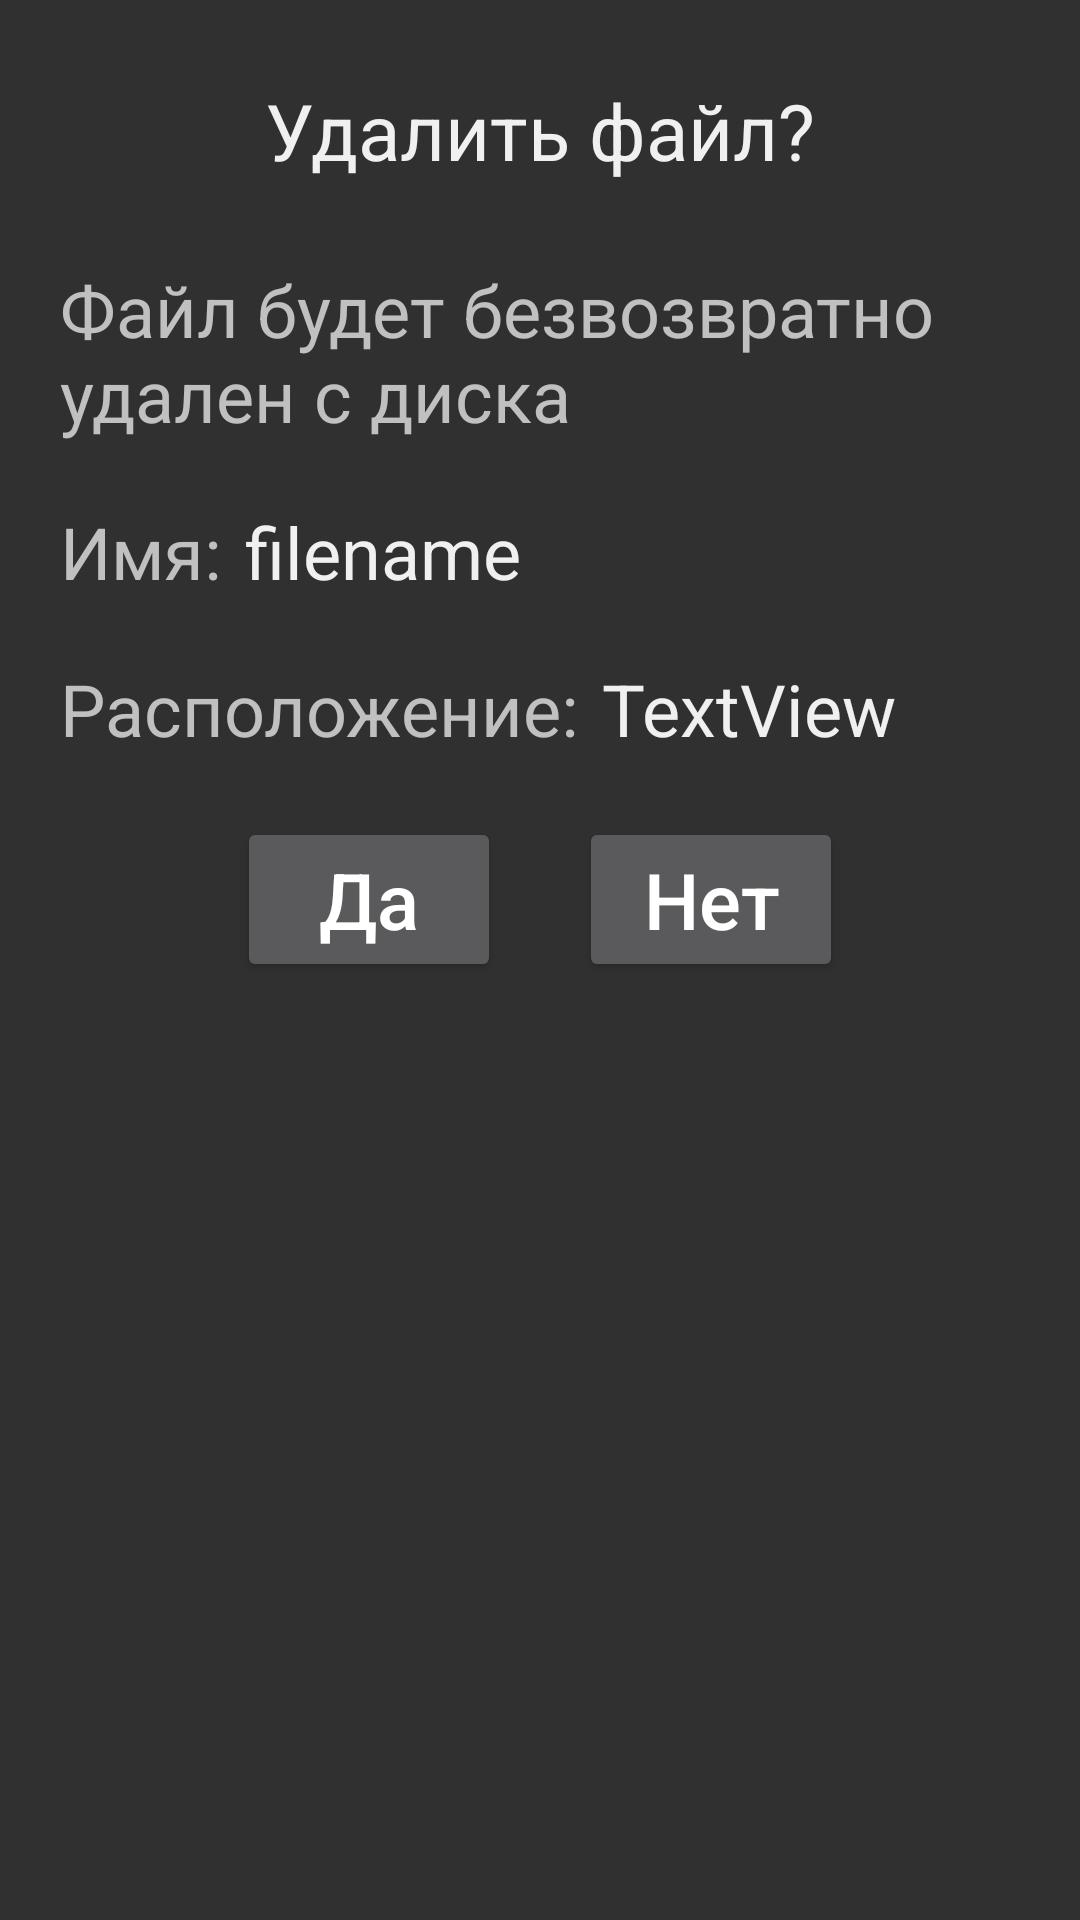

Android layout source for this screen:
<!-- AndroidManifest.xml: application theme Theme.RTPlayer -->
<!-- res/layout/dialog_deletefile.xml -->
<?xml version="1.0" encoding="utf-8"?>
<LinearLayout xmlns:android="http://schemas.android.com/apk/res/android"
    android:layout_width="850dp"
    android:layout_height="wrap_content"
    android:orientation="vertical">

    <TextView
        android:id="@+id/CaptionTextView"
        android:layout_width="wrap_content"
        android:layout_height="wrap_content"
        android:layout_gravity="center"
        android:layout_margin="26dp"
        android:text="@string/delete_file_question"
        android:textColor="@color/FontColor"
        android:textSize="26sp" />

    <TextView
        android:id="@+id/MessageTextView"
        android:layout_width="wrap_content"
        android:layout_height="wrap_content"
        android:layout_gravity="left"
        android:layout_marginLeft="20dp"
        android:layout_marginRight="20dp"
        android:layout_marginBottom="20dp"
        android:text="@string/delete_file_comment"
        android:textColor="@color/FontColorDark2"
        android:textSize="24sp" />

    <LinearLayout
        android:layout_width="match_parent"
        android:layout_height="wrap_content"
        android:layout_gravity="start"
        android:layout_marginLeft="20dp"
        android:layout_marginRight="20dp"
        android:layout_marginBottom="20dp">

        <TextView
            android:id="@+id/item1"
            android:layout_width="wrap_content"
            android:layout_height="wrap_content"
            android:layout_gravity="start"
            android:text="Имя:"
            android:textColor="@color/FontColorDark2"
            android:textSize="24sp" />

        <Space
            android:layout_width="8dp"
            android:layout_height="match_parent" />

        <TextView
            android:id="@+id/FileNameTextView"
            android:layout_width="wrap_content"
            android:layout_height="wrap_content"
            android:text="filename"
            android:textColor="@color/FontColor"
            android:textSize="24sp" />
    </LinearLayout>

    <LinearLayout
        android:layout_width="match_parent"
        android:layout_height="wrap_content"
        android:layout_gravity="start"
        android:layout_marginLeft="20dp"
        android:layout_marginRight="20dp"
        android:layout_marginBottom="20dp">

        <TextView
            android:id="@+id/item2"
            android:layout_width="wrap_content"
            android:layout_height="wrap_content"
            android:layout_gravity="start"
            android:text="@string/location"
            android:textColor="@color/FontColorDark2"
            android:textSize="24sp" />

        <Space
            android:layout_width="8dp"
            android:layout_height="match_parent" />

        <TextView
            android:id="@+id/FileLocationTextView"
            android:layout_width="match_parent"
            android:layout_height="wrap_content"
            android:text="TextView"
            android:textColor="@color/FontColor"
            android:textSize="24sp" />

    </LinearLayout>

    <LinearLayout
        android:layout_width="wrap_content"
        android:layout_height="wrap_content"
        android:layout_gravity="center"
        android:layout_marginBottom="10dp">

        <Button
            android:id="@+id/buttonYes"
            android:layout_width="wrap_content"
            android:layout_height="wrap_content"
            android:text="@string/yes"
            android:textAllCaps="false"
            android:textSize="26sp" />

        <Space
            android:layout_width="26dp"
            android:layout_height="match_parent" />

        <Button
            android:id="@+id/buttonNo"
            android:layout_width="wrap_content"
            android:layout_height="wrap_content"
            android:text="@string/no"
            android:textAllCaps="false"
            android:textSize="26sp" />
    </LinearLayout>
</LinearLayout>
<!-- resources referenced by this layout -->
<resources>
  <color name="FontColor">#FFF0F0F0</color>
  <color name="FontColorDark2">#FFC0C0C0</color>
  <string name="delete_file_comment">Файл будет безвозвратно удален с диска</string>
  <string name="delete_file_question">Удалить файл?</string>
  <string name="location">Расположение:</string>
  <string name="no">Нет</string>
  <string name="yes">Да</string>
  <style name="Theme.RTPlayer" parent="Base.Theme.RTPlayer" />
  <style name="Base.Theme.RTPlayer" parent="Theme.AppCompat.NoActionBar">
          <item name="windowNoTitle">true</item>
          <item name="windowActionBar">false</item>
  
          <item name="android:colorPrimary">@color/black</item>
          <item name="android:navigationBarColor">@color/red2</item>
          <item name="android:statusBarColor">@color/red2</item>
  
          <item name="android:windowTranslucentStatus">true</item>
          <item name="android:windowTranslucentNavigation">true</item>
          
  
  
                  
  
                  <item name="android:colorAccent">@color/red</item>
                          
  
          <item name="android:textSize">20dp</item>
      </style>
  <color name="black">#FF000000</color>
  <color name="red2">#70FF0000</color>
  <color name="red">#FFFF0000</color>
</resources>
